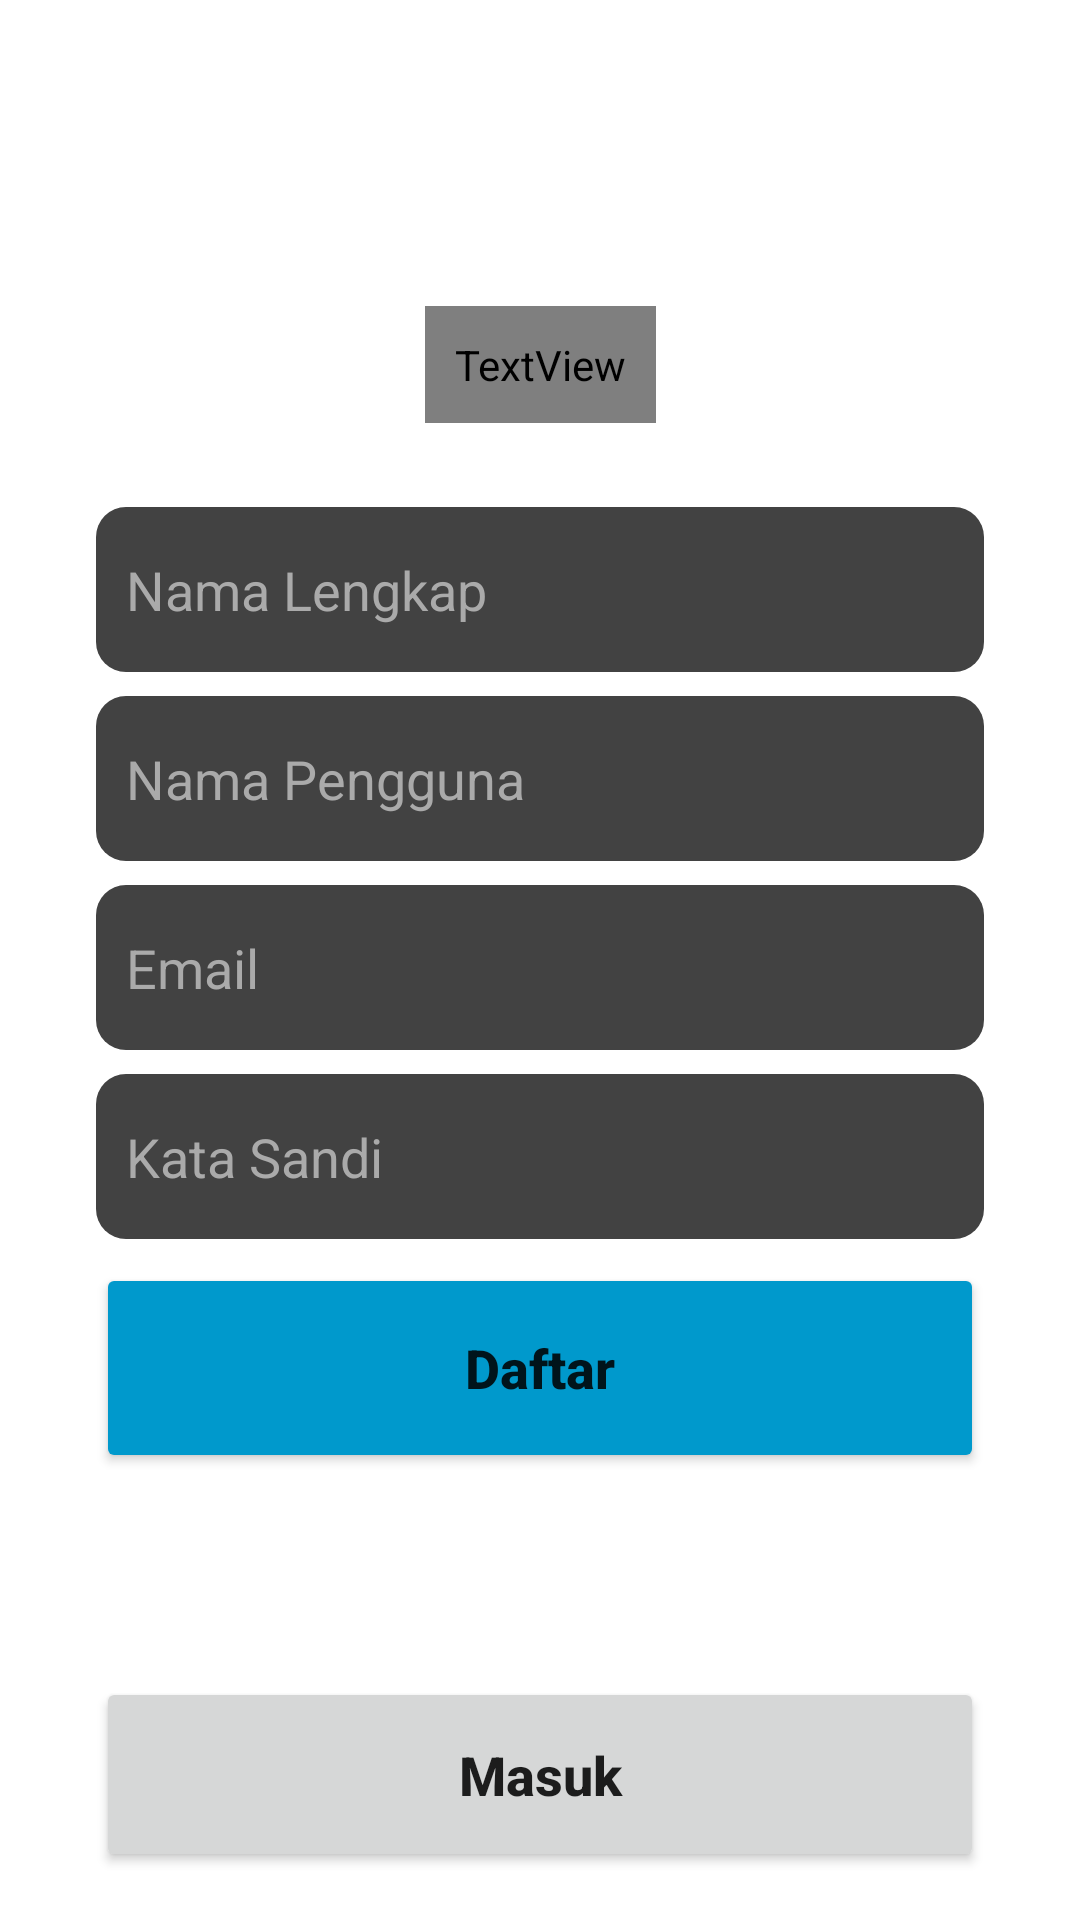

Produce the Android XML layout that renders to this screen, including the resource entries it uses.
<!-- AndroidManifest.xml: application theme AppTheme -->
<!-- res/layout/activity_register.xml -->
<?xml version="1.0" encoding="utf-8"?>
<androidx.constraintlayout.widget.ConstraintLayout xmlns:android="http://schemas.android.com/apk/res/android"
    xmlns:app="http://schemas.android.com/apk/res-auto"
    xmlns:tools="http://schemas.android.com/tools"
    android:layout_width="match_parent"
    android:layout_height="match_parent"
    android:background="@color/common_google_signin_btn_text_dark_focused"
    tools:context=".RegisterActivity">

    <TextView
        android:id="@+id/instagram_reg"
        android:layout_width="wrap_content"
        android:layout_height="wrap_content"
        android:layout_marginBottom="28dp"
        android:fontFamily="@font/pacifico"
        android:padding="10dp"
        android:text="@string/Instagram"
        android:textColor="@color/cardview_light_background"
        android:textSize="46sp"
        app:layout_constraintBottom_toTopOf="@+id/full_name"
        app:layout_constraintEnd_toEndOf="@+id/full_name"
        app:layout_constraintStart_toStartOf="@+id/full_name" />

    <androidx.constraintlayout.widget.Guideline
        android:id="@+id/guideline_register"
        android:layout_width="wrap_content"
        android:layout_height="wrap_content"
        android:orientation="horizontal"
        app:layout_constraintGuide_percent="0.35" />

    <EditText
        android:id="@+id/full_name"
        android:layout_width="0dp"
        android:layout_height="55dp"
        android:layout_marginStart="32dp"
        android:layout_marginEnd="32dp"
        android:background="@drawable/rounded_text"
        android:backgroundTint="@color/cardview_dark_background"
        android:ems="10"
        android:hint="Nama Lengkap"
        android:inputType="textPersonName"
        android:padding="10dp"
        android:textColor="@android:color/darker_gray"
        android:textColorHint="@android:color/darker_gray"
        app:layout_constraintBottom_toTopOf="@+id/guideline_register"
        app:layout_constraintEnd_toEndOf="parent"
        app:layout_constraintStart_toStartOf="parent" />

    <EditText
        android:id="@+id/user_name"
        android:layout_width="0dp"
        android:layout_height="55dp"
        android:layout_marginTop="8dp"
        android:background="@drawable/rounded_text"
        android:backgroundTint="@color/cardview_dark_background"
        android:ems="10"
        android:hint="Nama Pengguna"
        android:inputType="textPersonName"
        android:padding="10dp"
        android:textColor="@android:color/darker_gray"
        android:textColorHint="@android:color/darker_gray"
        app:layout_constraintEnd_toEndOf="@+id/full_name"
        app:layout_constraintHorizontal_bias="0.0"
        app:layout_constraintStart_toStartOf="@+id/full_name"
        app:layout_constraintTop_toTopOf="@+id/guideline_register" />

    <EditText
        android:id="@+id/email_register"
        android:layout_width="0dp"
        android:layout_height="55dp"
        android:layout_marginTop="8dp"
        android:background="@drawable/rounded_text"
        android:backgroundTint="@color/cardview_dark_background"
        android:ems="10"
        android:hint="Email"
        android:inputType="textEmailAddress"
        android:padding="10dp"
        android:textColor="@android:color/darker_gray"
        android:textColorHint="@android:color/darker_gray"
        app:layout_constraintEnd_toEndOf="@+id/user_name"
        app:layout_constraintStart_toStartOf="@+id/user_name"
        app:layout_constraintTop_toBottomOf="@+id/user_name" />

    <EditText
        android:id="@+id/pass_register"
        android:layout_width="0dp"
        android:layout_height="55dp"
        android:layout_marginTop="8dp"
        android:background="@drawable/rounded_text"
        android:backgroundTint="@color/cardview_dark_background"
        android:ems="10"
        android:hint="Kata Sandi"
        android:inputType="textPassword"
        android:padding="10dp"
        android:textColorHint="@android:color/darker_gray"
        app:layout_constraintEnd_toEndOf="@+id/email_register"
        app:layout_constraintStart_toStartOf="@+id/email_register"
        app:layout_constraintTop_toBottomOf="@+id/email_register" />

    <Button
        android:id="@+id/btn_register"
        android:layout_width="0dp"
        android:layout_height="70dp"
        android:layout_marginTop="8dp"
        android:backgroundTint="@android:color/holo_blue_dark"
        android:padding="10dp"
        android:text="Daftar"
        android:textAllCaps="false"
        android:textSize="18sp"
        android:textStyle="bold"
        app:cornerRadius="5dp"
        app:layout_constraintEnd_toEndOf="@+id/pass_register"
        app:layout_constraintStart_toStartOf="@+id/pass_register"
        app:layout_constraintTop_toBottomOf="@+id/pass_register" />

    <Button
        android:id="@+id/btn_sigin"
        android:layout_width="0dp"
        android:layout_height="65dp"
        android:layout_marginBottom="16dp"
        android:padding="10dp"
        android:text="Masuk"
        android:textAllCaps="false"
        android:textSize="18sp"
        android:textStyle="bold"
        app:cornerRadius="5dp"
        app:layout_constraintBottom_toBottomOf="parent"
        app:layout_constraintEnd_toEndOf="@+id/btn_register"
        app:layout_constraintStart_toStartOf="@+id/btn_register" />
</androidx.constraintlayout.widget.ConstraintLayout>
<!-- resources referenced by this layout -->
<resources>
  <!-- drawable rounded_text (drawable) -->
  <?xml version="1.0" encoding="utf-8"?>
  <shape xmlns:android="http://schemas.android.com/apk/res/android"
      android:shape="rectangle"
      android:padding="10dp">
  
      <solid android:color="#FFFFFF"/>
      <corners
          android:bottomRightRadius="10dp"
          android:bottomLeftRadius="10dp"
          android:topRightRadius="10dp"
          android:topLeftRadius="10dp"/>
  </shape>
  <string name="Instagram">Instagram</string>
  <style name="AppTheme" parent="Theme.MaterialComponents.Light.NoActionBar">
          
          <item name="colorPrimary">@color/colorPrimary</item>
          <item name="colorPrimaryDark">@color/colorPrimaryDark</item>
          <item name="colorAccent">@color/colorAccent</item>
      </style>
  <color name="colorPrimary">#6200EE</color>
  <color name="colorPrimaryDark">#3700B3</color>
  <color name="colorAccent">#03DAC5</color>
</resources>
